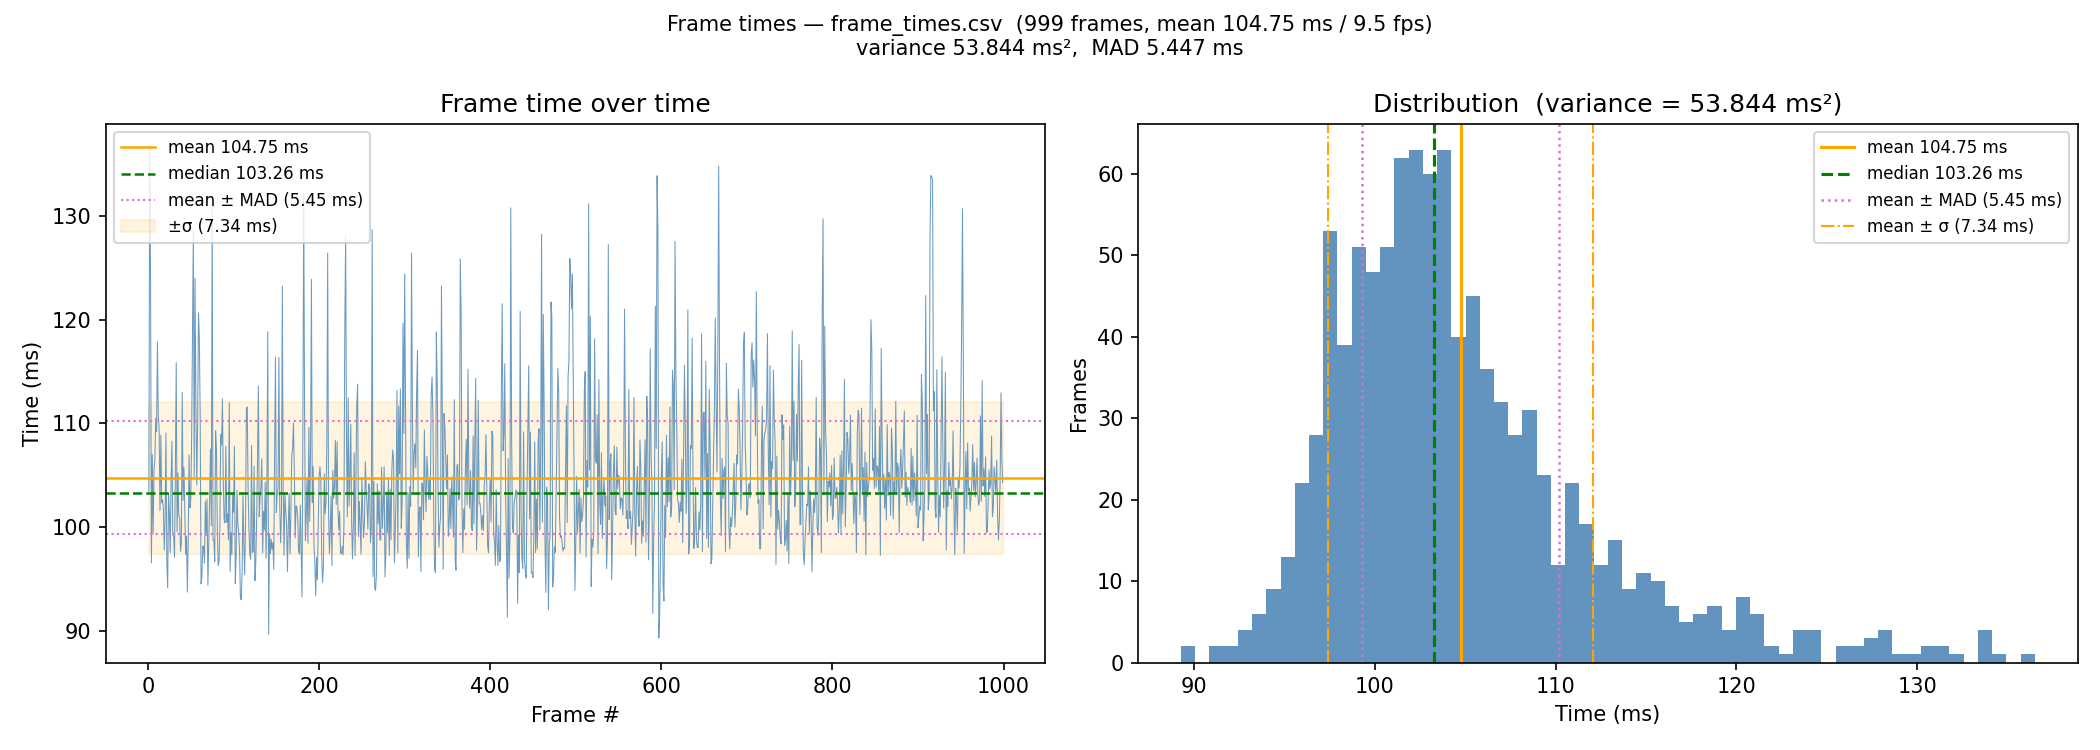

The file beside this chart, header and first rows:
1, 0.103482000
2, 0.1365
3, 0.1236
4, 0.09654
5, 0.107
6, 0.09932
7, 0.1054
8, 0.1065
9, 0.1105
10, 0.1092
11, 0.1179
12, 0.1107
13, 0.1094
14, 0.1016
15, 0.1088
16, 0.1023
17, 0.1026
18, 0.1017
19, 0.09778
20, 0.1009
21, 0.1091
22, 0.09644
23, 0.09413
24, 0.1032
25, 0.1013
26, 0.09752
27, 0.1046
28, 0.1083
29, 0.09929
30, 0.09912
31, 0.09706
32, 0.1057
33, 0.1159
34, 0.09953
35, 0.1052
36, 0.101
37, 0.1009
38, 0.09765
39, 0.09849
40, 0.113
41, 0.1026
42, 0.1057
43, 0.1013
44, 0.09735
45, 0.0991
46, 0.09372
47, 0.09866
48, 0.107
49, 0.1018
50, 0.1026
51, 0.1087
52, 0.1193
53, 0.1286
54, 0.1049
55, 0.124
56, 0.1115
57, 0.104
58, 0.1101
59, 0.1207
60, 0.1183
61, 0.1106
... 938 more rows
